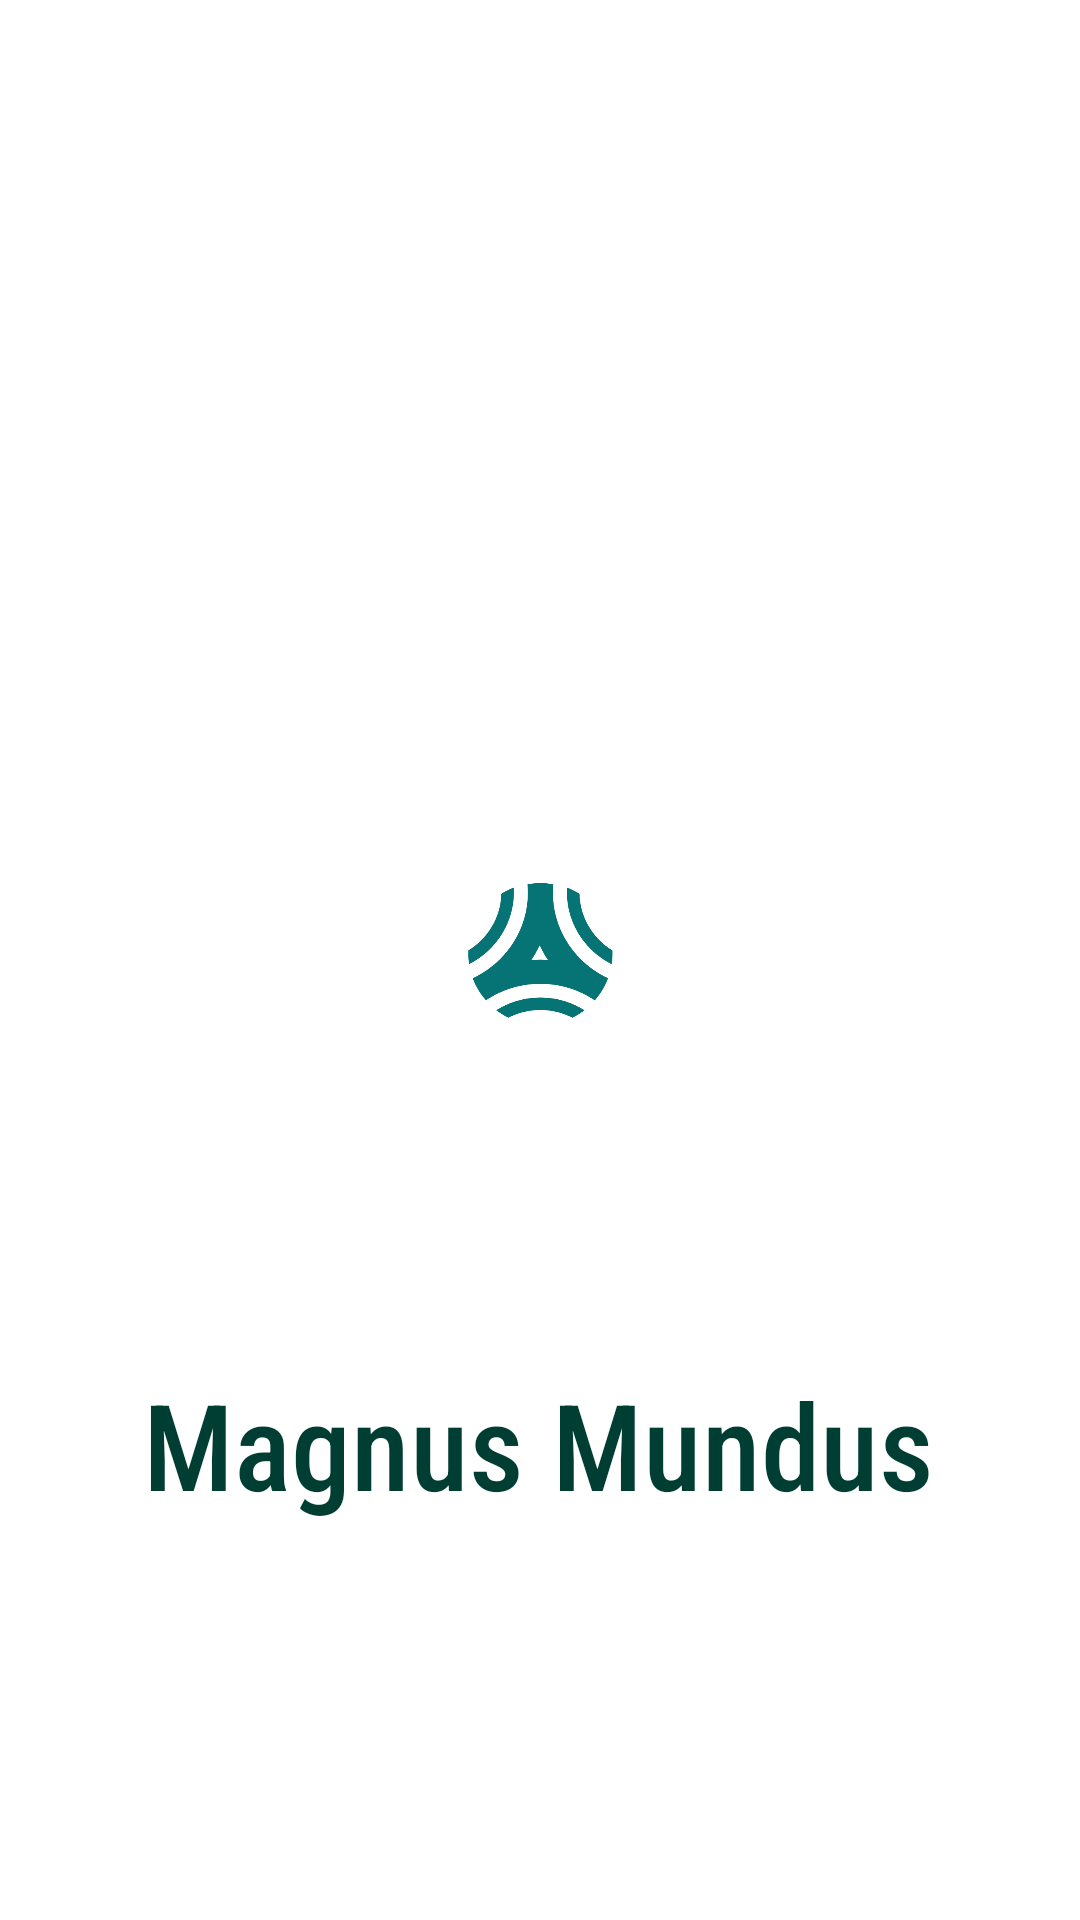

This screen was rendered from an Android layout file. Write that file and the resources it references.
<!-- AndroidManifest.xml: application theme Theme.MPI01 -->
<!-- res/layout/activity_main.xml -->
<?xml version="1.0" encoding="utf-8"?>
<androidx.constraintlayout.widget.ConstraintLayout xmlns:android="http://schemas.android.com/apk/res/android"
    xmlns:app="http://schemas.android.com/apk/res-auto"
    xmlns:tools="http://schemas.android.com/tools"
    android:layout_width="match_parent"
    android:layout_height="match_parent"
    tools:context=".MainActivity">

    <TextView
        android:id="@+id/textView"
        android:layout_width="wrap_content"
        android:layout_height="wrap_content"
        app:layout_constraintHorizontal_bias="0.0"
        app:layout_constraintLeft_toLeftOf="parent"
        app:layout_constraintRight_toRightOf="parent"
        tools:layout_editor_absoluteY="4dp" />

    <ImageView
        android:id="@+id/logoImageView"
        android:layout_width="0dp"
        android:layout_height="0dp"
        android:layout_marginStart="100dp"
        android:layout_marginTop="80dp"
        android:layout_marginEnd="100dp"
        android:layout_marginBottom="80dp"
        app:layout_constraintBottom_toBottomOf="parent"
        app:layout_constraintEnd_toEndOf="parent"
        app:layout_constraintHorizontal_bias="0.478"
        app:layout_constraintStart_toStartOf="parent"
        app:layout_constraintTop_toBottomOf="@+id/textView"
        app:layout_constraintVertical_bias="0.578"
        app:srcCompat="@drawable/logo_transparent" />

    <TextView
        android:id="@+id/holaTextView"
        android:layout_width="wrap_content"
        android:layout_height="wrap_content"
        android:layout_marginBottom="132dp"
        android:fontFamily="sans-serif-condensed-medium"
        android:text="Magnus Mundus"
        android:textColor="@color/purple_500"
        android:textSize="40sp"
        app:layout_constraintBottom_toBottomOf="parent"
        app:layout_constraintEnd_toEndOf="parent"
        app:layout_constraintHorizontal_bias="0.496"
        app:layout_constraintStart_toStartOf="parent" />

</androidx.constraintlayout.widget.ConstraintLayout>
<!-- resources referenced by this layout -->
<resources>
  <color name="purple_500">#003d32</color>
  <!-- drawable logo_transparent: png bitmap (drawable, 24712 bytes) -->
  <style name="Theme.MPI01" parent="Theme.MaterialComponents.DayNight.NoActionBar">
          
          <item name="colorPrimary">@color/purple_500</item>
          <item name="colorPrimaryVariant">@color/purple_700</item>
          <item name="colorOnPrimary">@color/white</item>
          
          <item name="colorSecondary">@color/teal_200</item>
          <item name="colorSecondaryVariant">@color/teal_700</item>
          <item name="colorOnSecondary">@color/black</item>
          
          <item name="android:statusBarColor" tools:targetApi="l">?attr/colorPrimaryVariant</item>
          
          <item name="android:windowContentTransitions">true</item>
      </style>
  <color name="purple_700">#439688</color>
  <color name="white">#FFFFFFFF</color>
  <color name="teal_200">#43a047</color>
  <color name="teal_700">#00701a</color>
  <color name="black">#000000</color>
</resources>
